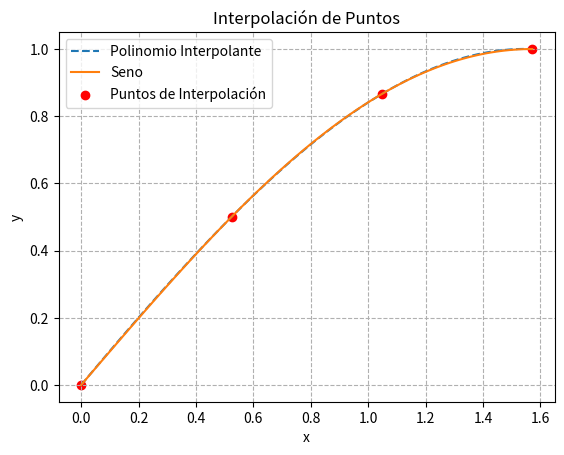

The script that saved this image:
#!/usr/bin/env python3
# -*- coding: utf-8 -*-
"""
Created on Tue Oct 17 21:33:05 2023

[redacted]
"""

import numpy as np
import matplotlib.pyplot as plt


def simpson_13(f, x0, x1, x2):
    h= (x2 - x0)/2
    
    inte=(h/3.0)*(f(x0) + 4*f(x1) + f(x2))
    
    return inte

print("Intral de seno ente 0 y pi/2", simpson_13(np.sin, 0, np.pi/4 , np.pi/2.0))


def simpson_38(f, x0, x1, x2, x3):
    h= (x3 - x0)/3
    
    inte=(3.0*h/8.0)*(f(x0) + 3*f(x1) + 3*f(x2) + f(x3))
    
    return inte


h=(np.pi/2 - 0)/3.0

x0=0.0
x1=x0+h
x2=x0+2*h
x3=x0+3*h

print("h=",h)
print("Intral de seno ente 0 y pi/2", simpson_38(np.sin, x0, x1 ,  x2, x3))




x = np.array([x0, x1 ,  x2, x3])  
y = np.sin(x)

for i in range(len(x)):
    print("(", x[i], ",", y[i], ")")



V = np.vander(x, increasing=True)


coeficientes = np.linalg.solve(V, y)
print("Los coeficientes: ", coeficientes[::-1])


P=np.poly1d(coeficientes[::-1])

print("El polinomio: ")
print(P)



xp = np.linspace(min(x), max(x), 100)
yp = P(xp)


plt.plot(xp, yp, label='Polinomio Interpolante', linestyle='--')
plt.plot(xp, np.sin(xp), label='Seno', linestyle='-')

plt.scatter(x, y, label='Puntos de Interpolación', color='red', marker='o')



plt.xlabel('x')
plt.ylabel('y')
plt.title('Interpolación de Puntos')
plt.grid(ls="dashed")
plt.legend()



